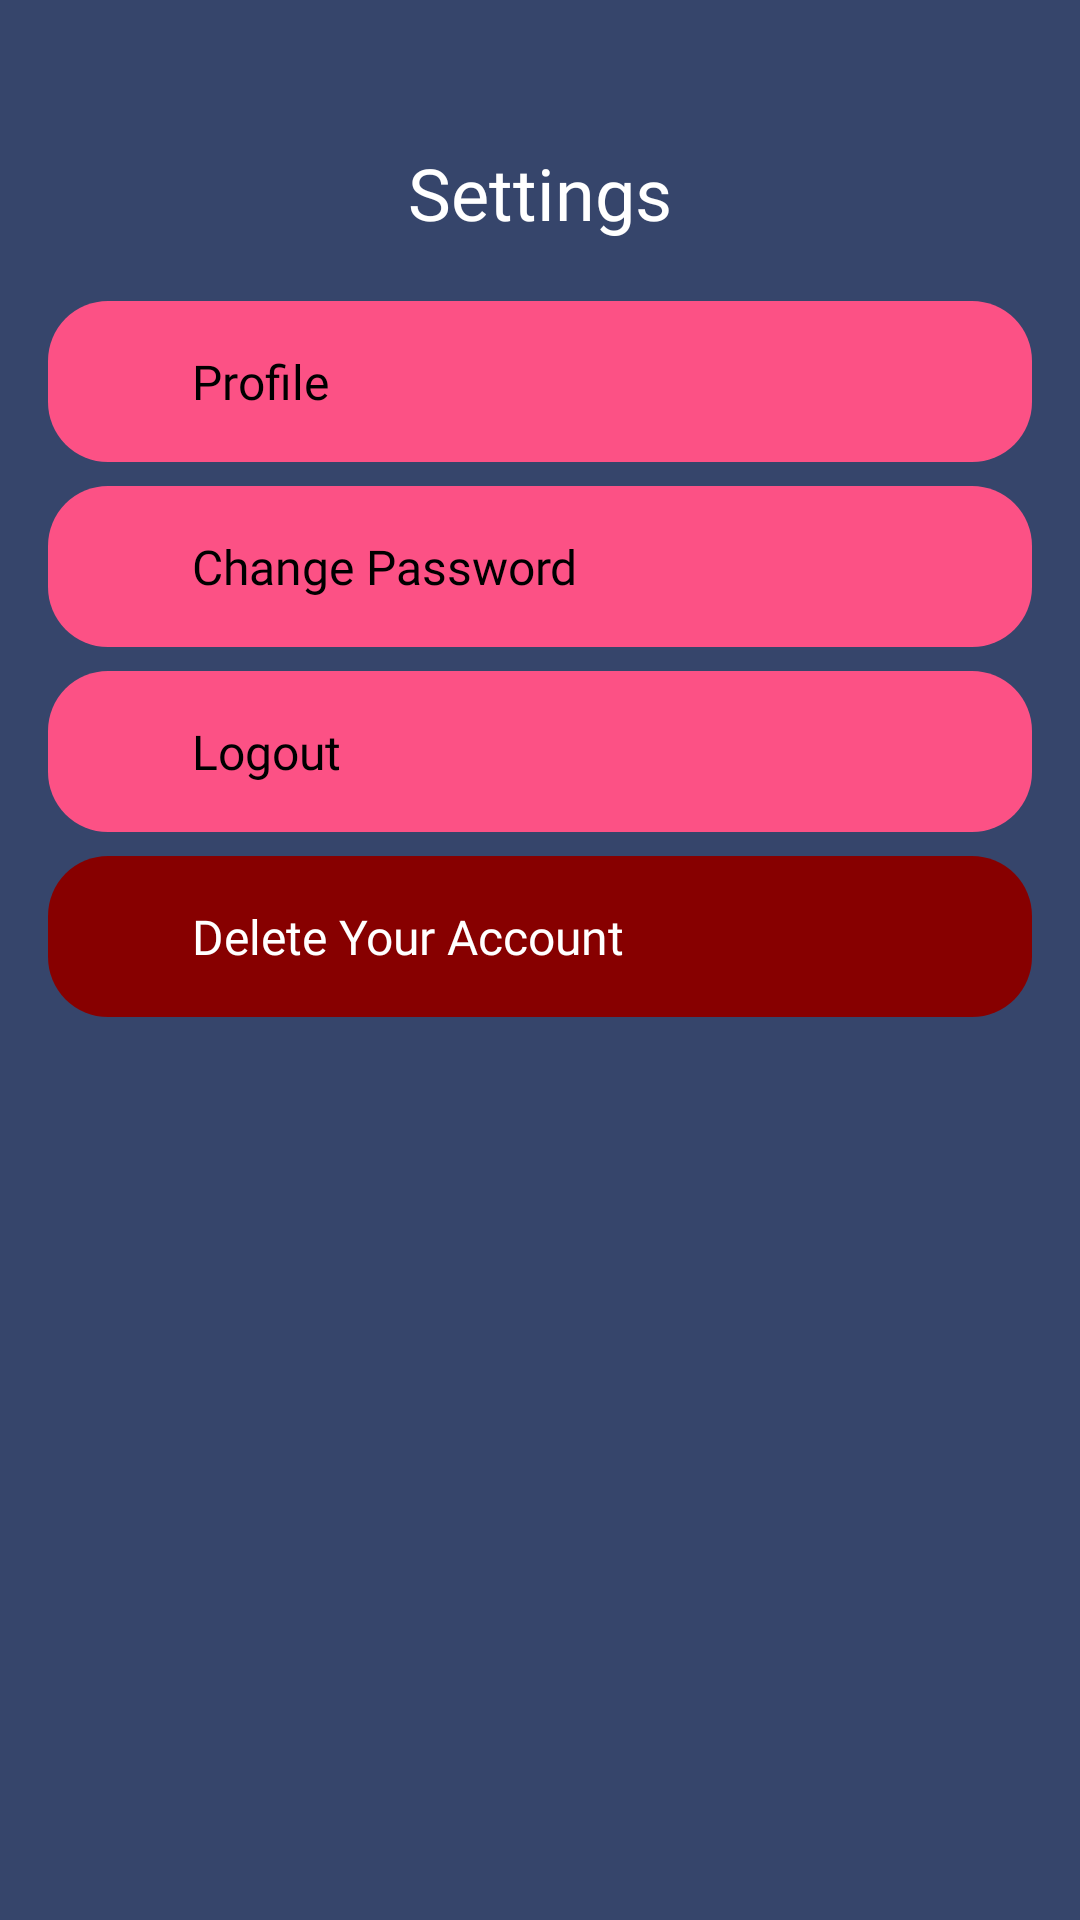

Android layout source for this screen:
<!-- AndroidManifest.xml: application theme Theme.EssStore -->
<!-- res/layout/activity_setting.xml -->
<?xml version="1.0" encoding="utf-8"?>
<ScrollView xmlns:android="http://schemas.android.com/apk/res/android"
    xmlns:app="http://schemas.android.com/apk/res-auto"
    xmlns:tools="http://schemas.android.com/tools"
    android:layout_width="match_parent"
    android:layout_height="match_parent"
    android:background="@color/primary_color"
    android:orientation="vertical"
    android:padding="16dp"
    android:scrollbars="none"
    tools:context=".view.Setting">

    <LinearLayout
        android:layout_width="match_parent"
        android:layout_height="match_parent"
        android:orientation="vertical">

        <ImageView
            android:id="@+id/btn_setting_screen_back"
            android:layout_width="wrap_content"
            android:layout_height="wrap_content"
            android:src="@drawable/icon_back"
            android:clickable="true"/>

        <TextView
            android:layout_marginTop="32dp"
            android:layout_width="match_parent"
            android:layout_height="wrap_content"
            android:layout_gravity="center"
            android:gravity="center"
            android:fontFamily="@font/montserrat_bold"
            android:textSize="24sp"
            android:text="Settings"
            android:textColor="@color/white"/>

        <LinearLayout
            android:layout_width="match_parent"
            android:layout_height="match_parent"
            android:layout_marginTop="16dp"
            android:orientation="vertical">

            
            <LinearLayout
                android:id="@+id/btn_setting_screen_profile"
                android:layout_width="match_parent"
                android:layout_height="wrap_content"
                android:orientation="horizontal"
                android:layout_gravity="center"
                android:gravity="center"
                android:layout_marginBottom="4dp"
                android:layout_marginTop="4dp"
                android:clickable="true"
                android:background="@drawable/bg_button_ripple_effect">

                <TextView
                    android:layout_width="0dp"
                    android:layout_weight="5"
                    android:layout_height="wrap_content"
                    android:fontFamily="@font/montserrat"
                    android:textColor="@color/black"
                    android:textSize="16sp"
                    android:layout_marginStart="32dp"
                    android:text="Profile"
                    android:padding="16dp"/>

                <ImageView
                    android:layout_width="0dp"
                    android:layout_weight="1"
                    android:layoutDirection="rtl"
                    android:layout_height="wrap_content"
                    android:src="@drawable/icon_back"/>

            </LinearLayout>

            
            <LinearLayout
                android:id="@+id/btn_setting_screen_change_password"
                android:layout_width="match_parent"
                android:layout_height="wrap_content"
                android:orientation="horizontal"
                android:layout_gravity="center"
                android:gravity="center"
                android:layout_marginBottom="4dp"
                android:layout_marginTop="4dp"
                android:clickable="true"
                android:background="@drawable/bg_button_ripple_effect">

                <TextView
                    android:layout_width="0dp"
                    android:layout_weight="5"
                    android:layout_height="wrap_content"
                    android:fontFamily="@font/montserrat"
                    android:textColor="@color/black"
                    android:textSize="16sp"
                    android:layout_marginStart="32dp"
                    android:text="Change Password"
                    android:padding="16dp"/>

                <ImageView
                    android:layout_width="0dp"
                    android:layout_weight="1"
                    android:layoutDirection="rtl"
                    android:layout_height="wrap_content"
                    android:src="@drawable/icon_back"/>

            </LinearLayout>

            
            <LinearLayout
                android:id="@+id/btn_setting_screen_logout"
                android:layout_width="match_parent"
                android:layout_height="wrap_content"
                android:orientation="horizontal"
                android:layout_gravity="center"
                android:gravity="center"
                android:layout_marginBottom="4dp"
                android:layout_marginTop="4dp"
                android:clickable="true"
                android:background="@drawable/bg_button_ripple_effect">

                <TextView
                    android:layout_width="0dp"
                    android:layout_weight="5"
                    android:layout_height="wrap_content"
                    android:fontFamily="@font/montserrat"
                    android:textColor="@color/black"
                    android:textSize="16sp"
                    android:layout_marginStart="32dp"
                    android:text="Logout"
                    android:padding="16dp"/>

                <ImageView
                    android:layout_width="0dp"
                    android:layout_weight="1"
                    android:layoutDirection="rtl"
                    android:layout_height="wrap_content"
                    android:src="@drawable/icon_back"/>

            </LinearLayout>

            
            <LinearLayout
                android:id="@+id/btn_setting_screen_delete_account"
                android:layout_width="match_parent"
                android:layout_height="wrap_content"
                android:orientation="horizontal"
                android:layout_gravity="center"
                android:gravity="center"
                android:layout_marginBottom="4dp"
                android:layout_marginTop="4dp"
                android:clickable="true"
                android:background="@drawable/bg_text_view_warn">

                <TextView
                    android:layout_width="0dp"
                    android:layout_weight="5"
                    android:layout_height="wrap_content"
                    android:fontFamily="@font/montserrat"
                    android:textColor="@color/white"
                    android:textSize="16sp"
                    android:layout_marginStart="32dp"
                    android:text="Delete Your Account"
                    android:clickable="true"
                    android:padding="16dp"/>

                <ImageView
                    android:layout_width="0dp"
                    android:layout_weight="1"
                    android:layoutDirection="rtl"
                    android:layout_height="wrap_content"
                    android:src="@drawable/icon_back"
                    android:clickable="true"/>

            </LinearLayout>

        </LinearLayout>

    </LinearLayout>

</ScrollView>
<!-- resources referenced by this layout -->
<resources>
  <color name="black">#FF000000</color>
  <color name="primary_color">#36456b</color>
  <color name="white">#FFFFFFFF</color>
  <!-- drawable bg_button_ripple_effect (drawable) -->
  <?xml version="1.0" encoding="utf-8"?>
  <ripple xmlns:android="http://schemas.android.com/apk/res/android"
      android:color="@color/primary_color">
      <item android:id="@android:id/mask">
          <shape android:shape="rectangle">
              <solid android:color="@color/white" />
              <corners android:radius="20dp" />
          </shape>
      </item>
  
      <item android:id="@android:id/background">
          <shape android:shape="rectangle">
              <gradient
                  android:angle="90"
                  android:endColor="@color/secondary_color"
                  android:startColor="@color/secondary_color"
                  android:type="linear" />
              <corners android:radius="20dp" />
          </shape>
      </item>
  </ripple>
  <!-- drawable bg_text_view_warn (drawable) -->
  <?xml version="1.0" encoding="utf-8"?>
  <ripple xmlns:android="http://schemas.android.com/apk/res/android"
      android:color="@color/primary_color">
      <item android:id="@android:id/mask">
          <shape android:shape="rectangle">
              <solid android:color="@color/white" />
              <corners android:radius="20dp" />
          </shape>
      </item>
  
      <item android:id="@android:id/background">
          <shape android:shape="rectangle">
              <gradient
                  android:angle="90"
                  android:endColor="#870000"
                  android:startColor="#870000"
                  android:type="linear" />
              <corners android:radius="20dp" />
          </shape>
      </item>
  </ripple>
  <style name="Theme.EssStore" parent="Theme.MaterialComponents.DayNight.NoActionBar">
          
          <item name="colorPrimary">@color/primary_color</item>
          <item name="colorPrimaryVariant">@color/primary_color_accent</item>
          <item name="colorOnPrimary">@color/white</item>
          
          <item name="colorSecondary">@color/secondary_color</item>
          <item name="colorSecondaryVariant">@color/secondary_color_accent</item>
          <item name="colorOnSecondary">@color/black</item>
          
          <item name="android:statusBarColor" tools:targetApi="l">?attr/colorPrimary</item>
          
      </style>
  <color name="secondary_color">#fc5185</color>
  <color name="primary_color_accent">#b5e2fa</color>
  <color name="secondary_color_accent">#f5f5f5</color>
</resources>
